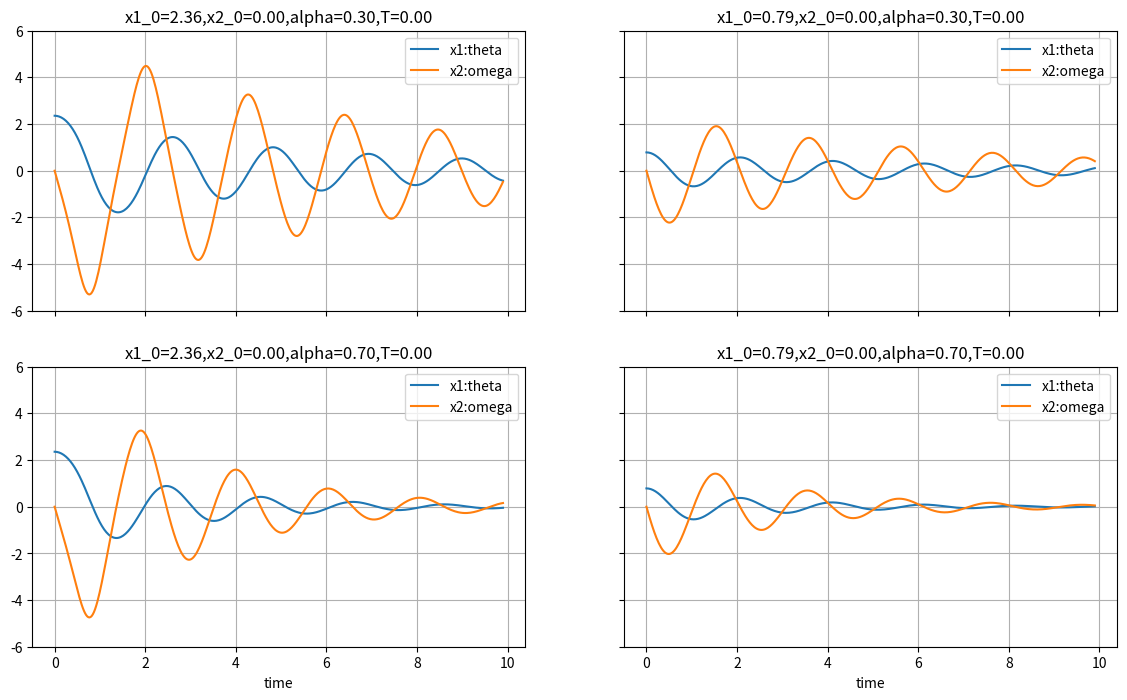

Python code for this plot: (Note: this script raises an exception after producing the figure.)
import numpy as np
from scipy.integrate import odeint
import matplotlib.pyplot as plt

def pendulum(x, t, g, alpha, T):
    '''
    pendulum system vector-space function
    '''
    x1, x2 = x
    dxdt = [x2, -g*np.sin(x1) - alpha*x2 + T ]
    return dxdt

##  inital condition
g = 9.8  # gravitational constant

# damping constant alpha collection of two different cases
alpha_c = [0.3, 0.7]
T = 0  # the control input

# inital theta collection of two different cases
x1_0_c = [np.pi*3/4, np.pi/4]
x2_0 = 0  # inital omega

## simulation setup
t = np.linspace(0, 9.9, 400)
# y = []  # the output collection of four cases

plt.subplots(2, 2, sharex='all', sharey='all', figsize=(14, 8))
# plt.figure()

for i in range(4):
    '''
    four cases
    choose x1_0 with rem:
        when i = 0 or 2, x1_0 is in the first case; 
        when i = 1 or 3, in another one
    choose alpha with mod:
        when i = 0 or 1, alpha is in the first case; 
        when i = 2 or 3, in another one
    '''
    x0 = [x1_0_c[i%2], x2_0]
    alpha = alpha_c[i//2]

    ## solve
    y = odeint(pendulum, x0, t, args=(g, alpha, T))

    ## plot 
    plt.subplot(2, 2, i+1)
    plt.plot(t, y[:, 0], label='x1:theta')
    plt.plot(t, y[:, 1], label='x2:omega')
    plt.title('x1_0={:.2f},x2_0={:.2f},alpha={:.2f},T={:.2f}'\
            .format(x0[0], x0[1], alpha, T))
    plt.legend(loc='best')
    plt.ylim(-6, 6)
    if(i>=2):plt.xlabel('time')
    plt.grid()

## save and show
plt.savefig(r'./HW1/img/pendulumSim.png')
plt.show()